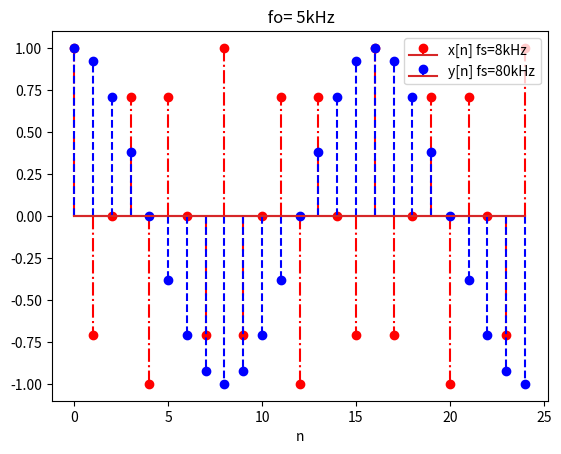

Python code for this plot:
#!/usr/bin/env python
# -*- coding: utf-8 -*-
#
#  CS18BTECH11042.A1.2.C.5.py
#  
#  Copyright 2019 shreyas <shreyas@shreyas-Inspiron-5570>
#  
#  This program is free software; you can redistribute it and/or modify
#  it under the terms of the GNU General Public License as published by
#  the Free Software Foundation; either version 2 of the License, or
#  (at your option) any later version.
#  
#  This program is distributed in the hope that it will be useful,
#  but WITHOUT ANY WARRANTY; without even the implied warranty of
#  MERCHANTABILITY or FITNESS FOR A PARTICULAR PURPOSE.  See the
#  GNU General Public License for more details.
#  
#  You should have received a copy of the GNU General Public License
#  along with this program; if not, write to the Free Software
#  Foundation, Inc., 51 Franklin Street, Fifth Floor, Boston,
#  MA 02110-1301, USA.
#  
#  



import numpy as np
import matplotlib.pyplot as plt


n = np.arange(25)
y = np.cos(2 * np.pi * 5 * 0.125 * 0.1 * n)
x = np.cos(2 * np.pi * 5 * 0.125 * n )

plt.xlabel('n')


plt.stem(n, x, "-.r^", label="x[n] fs=8kHz")
plt.stem(n, y, "--b,", label="y[n] fs=80kHz")
plt.title(r' fo= 5kHz')


plt.legend(loc="upper right")
plt.show()
